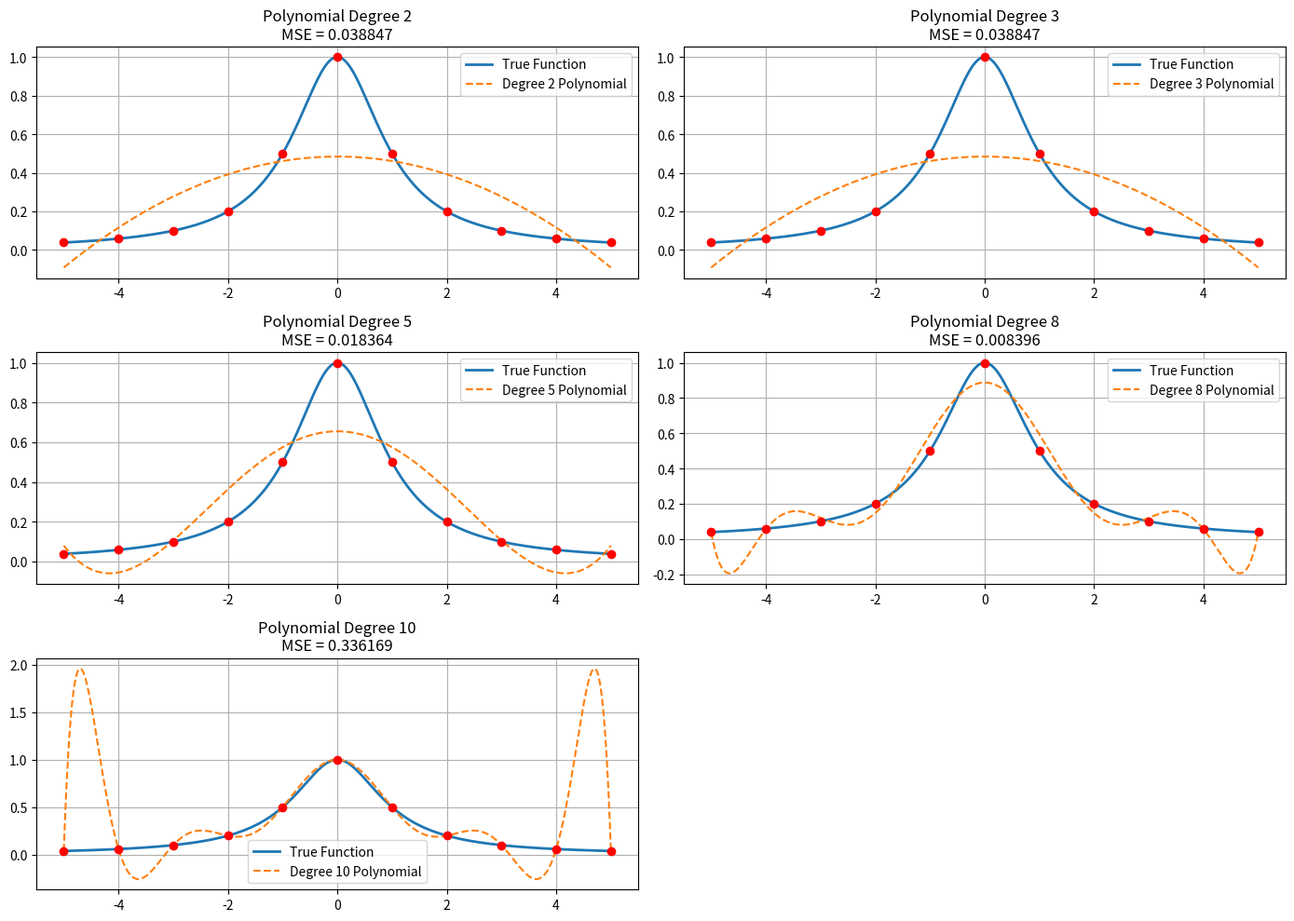
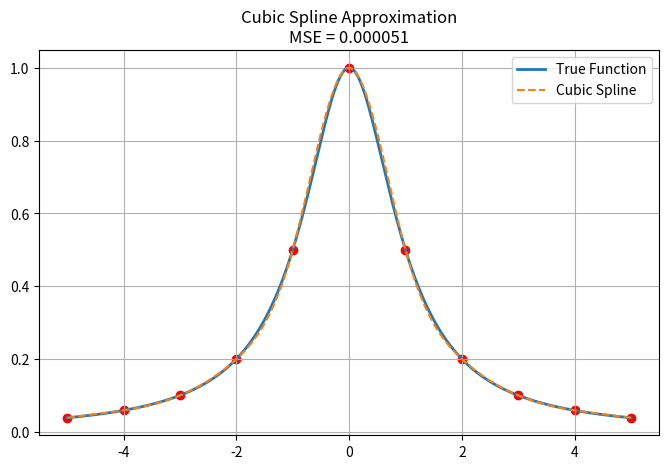

Generate these figures, in order, with matplotlib:
import numpy as np
import matplotlib.pyplot as plt
from scipy.interpolate import CubicSpline

def f(x):
    return 1 / (1 + x**2)

N = 11
x_sample = np.linspace(-5, 5, N)
y_sample = f(x_sample)

x_test = np.linspace(-5, 5, 500)
y_true = f(x_test)

degrees = [2, 3, 5, 8, 10]

mse_results = {}

plt.figure(figsize=(14, 10))

for i, deg in enumerate(degrees, 1):

    coeffs = np.polyfit(x_sample, y_sample, deg)
    poly = np.poly1d(coeffs)

    y_pred = poly(x_test)

    mse = np.mean((y_true - y_pred) ** 2)
    mse_results[f"Poly Degree {deg}"] = mse

    plt.subplot(3, 2, i)
    plt.plot(x_test, y_true, label="True Function", linewidth=2)
    plt.plot(x_test, y_pred, '--', label=f"Degree {deg} Polynomial")
    plt.scatter(x_sample, y_sample, color='red', zorder=3)
    plt.title(f"Polynomial Degree {deg}\nMSE = {mse:.6f}")
    plt.legend()
    plt.grid(True)

plt.tight_layout()
plt.show()

spline = CubicSpline(x_sample, y_sample)

y_spline = spline(x_test)

mse_spline = np.mean((y_true - y_spline) ** 2)
mse_results["Cubic Spline"] = mse_spline

plt.figure(figsize=(8, 5))
plt.plot(x_test, y_true, label="True Function", linewidth=2)
plt.plot(x_test, y_spline, '--', label="Cubic Spline")
plt.scatter(x_sample, y_sample, color='red')
plt.title(f"Cubic Spline Approximation\nMSE = {mse_spline:.6f}")
plt.legend()
plt.grid(True)
plt.show()

print("\nMean Squared Error Comparison:\n")
for method, mse in mse_results.items():
    print(f"{method}: {mse:.8f}")
